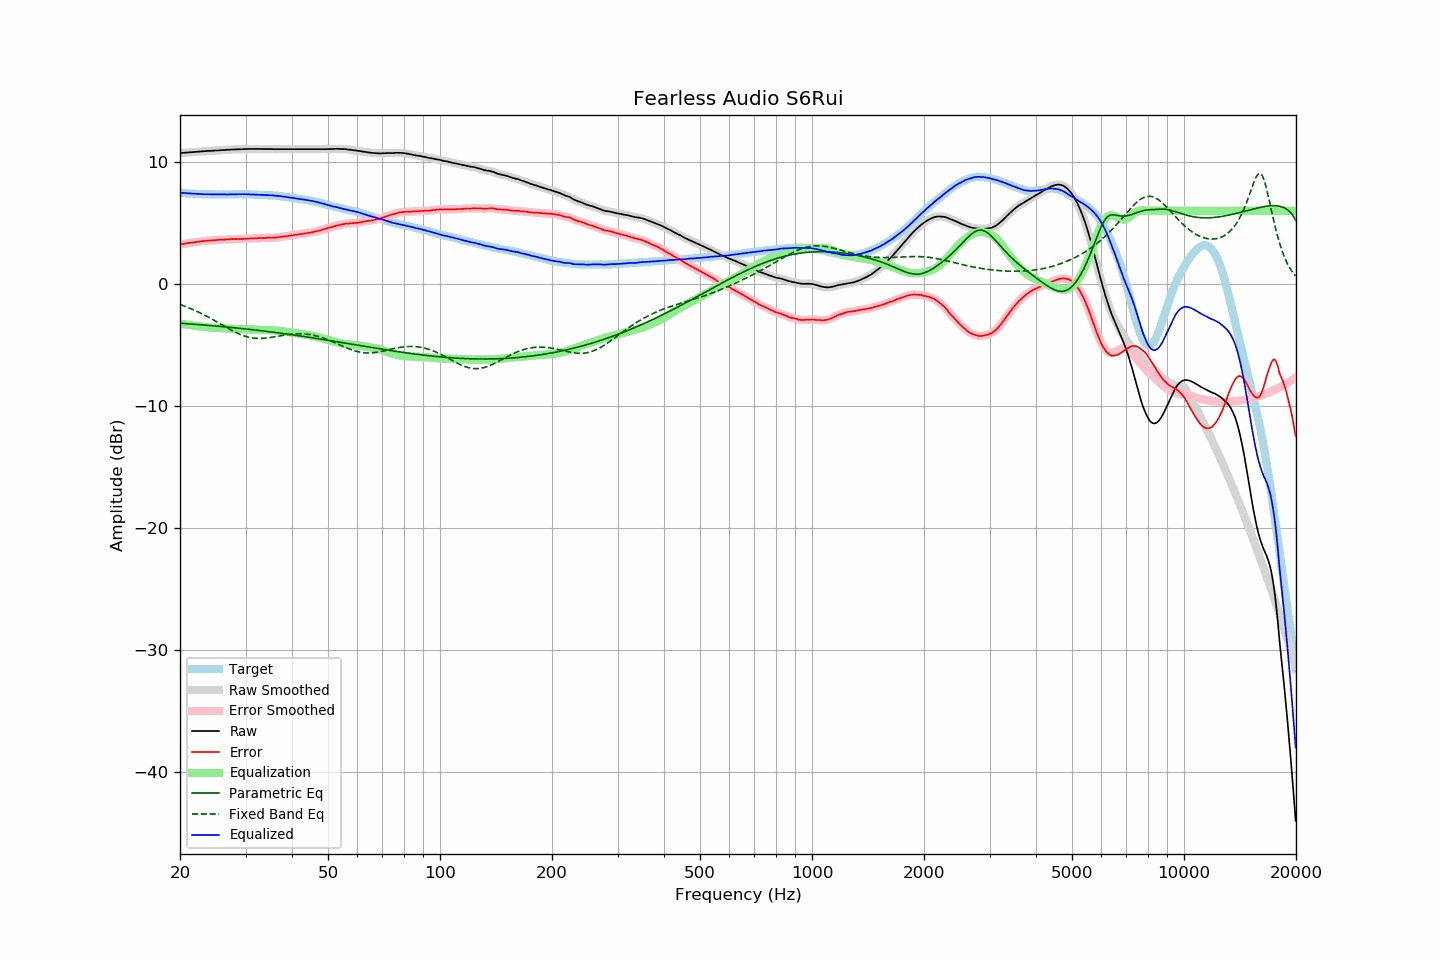

Values plotted in this chart, from the file beside it:
frequency, raw, error, smoothed, error_smoothed, equalization, parametric_eq, fixed_band_eq, equalized_raw, equalized_smoothed, target
20.00, 10.72, 3.24, 10.72, 3.24, -3.24, -3.22, -1.68, 7.48, 7.48, 7.48
20.20, 10.73, 3.26, 10.73, 3.26, -3.26, -3.22, -1.73, 7.47, 7.47, 7.47
20.40, 10.74, 3.28, 10.74, 3.28, -3.28, -3.23, -1.77, 7.46, 7.46, 7.46
20.61, 10.75, 3.30, 10.75, 3.30, -3.30, -3.24, -1.82, 7.45, 7.45, 7.45
20.81, 10.76, 3.33, 10.76, 3.33, -3.33, -3.25, -1.87, 7.44, 7.44, 7.43
21.02, 10.77, 3.35, 10.77, 3.35, -3.35, -3.26, -1.92, 7.43, 7.43, 7.42
21.23, 10.78, 3.37, 10.78, 3.37, -3.37, -3.27, -1.98, 7.42, 7.42, 7.41
21.44, 10.79, 3.37, 10.79, 3.38, -3.38, -3.28, -2.03, 7.41, 7.41, 7.42
21.66, 10.80, 3.40, 10.80, 3.40, -3.40, -3.29, -2.09, 7.40, 7.40, 7.40
21.87, 10.81, 3.41, 10.81, 3.42, -3.42, -3.30, -2.15, 7.39, 7.39, 7.40
22.09, 10.82, 3.44, 10.82, 3.44, -3.44, -3.31, -2.21, 7.39, 7.39, 7.38
22.31, 10.83, 3.45, 10.83, 3.46, -3.46, -3.32, -2.27, 7.38, 7.38, 7.38
22.54, 10.84, 3.47, 10.84, 3.47, -3.47, -3.33, -2.33, 7.37, 7.37, 7.37
22.76, 10.85, 3.49, 10.85, 3.49, -3.49, -3.34, -2.39, 7.36, 7.36, 7.37
22.99, 10.86, 3.51, 10.86, 3.51, -3.51, -3.35, -2.46, 7.36, 7.36, 7.36
23.22, 10.87, 3.53, 10.87, 3.52, -3.52, -3.36, -2.53, 7.35, 7.35, 7.35
23.45, 10.88, 3.53, 10.89, 3.54, -3.53, -3.37, -2.60, 7.35, 7.35, 7.36
23.69, 10.89, 3.55, 10.89, 3.55, -3.54, -3.38, -2.66, 7.35, 7.35, 7.35
23.92, 10.90, 3.57, 10.90, 3.56, -3.56, -3.40, -2.74, 7.35, 7.35, 7.34
24.16, 10.90, 3.56, 10.91, 3.57, -3.57, -3.41, -2.81, 7.34, 7.34, 7.35
24.40, 10.91, 3.57, 10.92, 3.57, -3.58, -3.42, -2.88, 7.34, 7.34, 7.34
24.65, 10.92, 3.58, 10.92, 3.58, -3.58, -3.43, -2.96, 7.34, 7.34, 7.34
24.89, 10.93, 3.59, 10.93, 3.59, -3.59, -3.44, -3.03, 7.34, 7.34, 7.34
25.14, 10.93, 3.60, 10.94, 3.60, -3.60, -3.45, -3.11, 7.33, 7.34, 7.33
25.39, 10.94, 3.61, 10.95, 3.61, -3.61, -3.46, -3.18, 7.33, 7.33, 7.33
25.65, 10.95, 3.62, 10.95, 3.62, -3.62, -3.48, -3.26, 7.34, 7.34, 7.33
25.91, 10.96, 3.63, 10.96, 3.63, -3.63, -3.49, -3.34, 7.34, 7.34, 7.33
26.16, 10.97, 3.64, 10.97, 3.64, -3.64, -3.50, -3.41, 7.34, 7.33, 7.34
26.43, 10.97, 3.64, 10.98, 3.64, -3.65, -3.51, -3.49, 7.33, 7.33, 7.34
26.69, 10.98, 3.65, 10.99, 3.65, -3.65, -3.52, -3.57, 7.33, 7.33, 7.34
26.96, 10.99, 3.66, 10.99, 3.66, -3.66, -3.54, -3.64, 7.33, 7.34, 7.34
27.23, 11.00, 3.67, 11.00, 3.67, -3.66, -3.55, -3.71, 7.34, 7.34, 7.34
27.50, 11.01, 3.68, 11.01, 3.68, -3.67, -3.56, -3.79, 7.34, 7.34, 7.33
27.77, 11.01, 3.67, 11.02, 3.68, -3.67, -3.58, -3.86, 7.34, 7.34, 7.34
28.05, 11.02, 3.68, 11.02, 3.68, -3.68, -3.59, -3.92, 7.35, 7.35, 7.34
28.33, 11.02, 3.67, 11.03, 3.68, -3.68, -3.60, -3.99, 7.35, 7.35, 7.35
28.62, 11.03, 3.69, 11.03, 3.68, -3.68, -3.62, -4.05, 7.35, 7.35, 7.35
28.90, 11.03, 3.68, 11.03, 3.68, -3.68, -3.63, -4.11, 7.35, 7.35, 7.36
29.19, 11.03, 3.68, 11.04, 3.68, -3.69, -3.64, -4.16, 7.35, 7.35, 7.36
29.48, 11.04, 3.69, 11.04, 3.69, -3.69, -3.66, -4.21, 7.35, 7.35, 7.35
29.78, 11.05, 3.70, 11.05, 3.70, -3.70, -3.67, -4.26, 7.36, 7.35, 7.35
30.08, 11.05, 3.70, 11.06, 3.71, -3.70, -3.68, -4.30, 7.35, 7.35, 7.35
30.38, 11.05, 3.71, 11.06, 3.72, -3.71, -3.70, -4.34, 7.34, 7.35, 7.34
30.68, 11.06, 3.73, 11.06, 3.72, -3.72, -3.71, -4.37, 7.35, 7.34, 7.34
30.99, 11.06, 3.73, 11.06, 3.73, -3.73, -3.73, -4.40, 7.34, 7.34, 7.34
31.30, 11.06, 3.73, 11.07, 3.73, -3.73, -3.74, -4.42, 7.33, 7.33, 7.33
31.61, 11.06, 3.73, 11.06, 3.74, -3.74, -3.76, -4.44, 7.32, 7.32, 7.33
31.93, 11.06, 3.75, 11.06, 3.74, -3.74, -3.77, -4.45, 7.32, 7.32, 7.31
32.24, 11.06, 3.75, 11.06, 3.75, -3.75, -3.79, -4.46, 7.32, 7.32, 7.32
32.57, 11.06, 3.76, 11.07, 3.76, -3.75, -3.80, -4.46, 7.31, 7.31, 7.31
32.89, 11.06, 3.76, 11.06, 3.76, -3.76, -3.82, -4.46, 7.31, 7.31, 7.30
33.22, 11.06, 3.76, 11.06, 3.76, -3.76, -3.84, -4.46, 7.30, 7.30, 7.30
33.55, 11.05, 3.76, 11.06, 3.76, -3.77, -3.85, -4.45, 7.29, 7.29, 7.30
33.89, 11.05, 3.77, 11.06, 3.77, -3.77, -3.87, -4.44, 7.28, 7.28, 7.29
34.23, 11.05, 3.78, 11.05, 3.78, -3.77, -3.88, -4.42, 7.28, 7.28, 7.27
34.57, 11.05, 3.78, 11.06, 3.79, -3.78, -3.90, -4.41, 7.28, 7.28, 7.27
34.92, 11.05, 3.80, 11.05, 3.79, -3.78, -3.92, -4.39, 7.27, 7.27, 7.26
35.27, 11.05, 3.78, 11.05, 3.79, -3.79, -3.93, -4.37, 7.27, 7.26, 7.27
35.62, 11.04, 3.79, 11.05, 3.79, -3.80, -3.95, -4.35, 7.25, 7.25, 7.25
35.97, 11.04, 3.80, 11.05, 3.80, -3.81, -3.97, -4.32, 7.24, 7.24, 7.25
... 635 more rows
